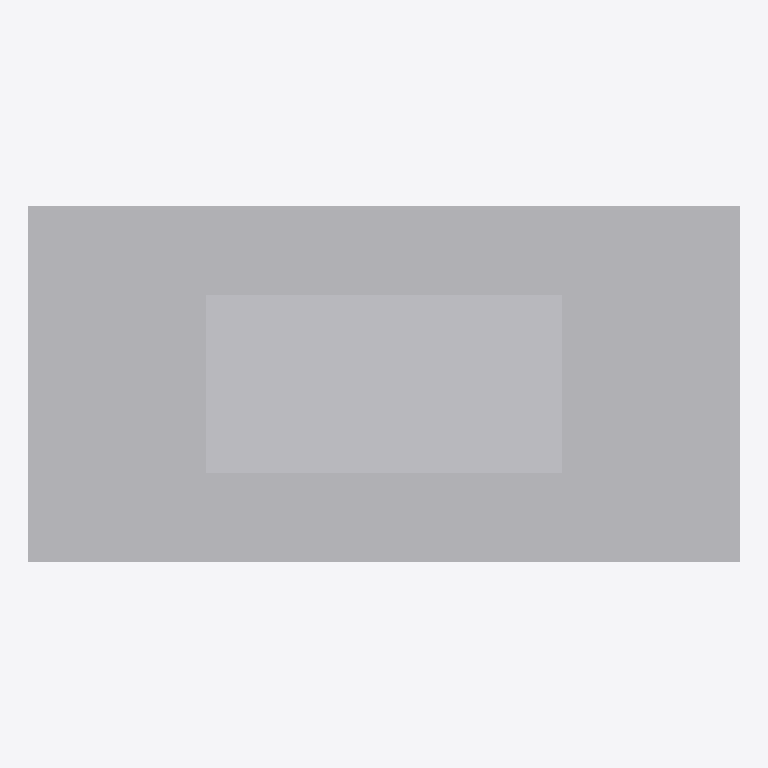
Plan cut of the same IFC building model at storey 'Floor' (level 0.00 m, cut at 1.40 m), seen from above with north up, elements coloured by IFC class: 1 other element (light grey). Cut surfaces are drawn darker.
Extent 2.0 m × 1.0 m × 3.0 m (x, y, z). Storeys (1): Floor at 0.00 m. Elements (1): 1 IfcBuildingElementProxy.

HEADER;
FILE_DESCRIPTION(('ViewDefinition [CoordinationView_V2.0]'),'2;1');
FILE_NAME('test.ifc','2024-01-01',(''),(''),'','','');
FILE_SCHEMA(('IFC2X3'));
ENDSEC;
DATA;
#15=IFCPROJECT('1001',#3,'FuzzV2',$,$,$,$,(#14),#8);
#17=IFCSITE('1002',#3,'Site',$,$,#16,$,$,.ELEMENT.,$,$,$,$,$);
#19=IFCBUILDING('1004',#3,'Building',$,$,#16,$,$,.ELEMENT.,$,$,$);
#21=IFCBUILDINGSTOREY('1006',#3,'Floor',$,$,#16,$,$,.ELEMENT.,0.0);
#109=IFCBUILDINGELEMENTPROXY('BD01',#3,'BoolDiffExt',$,$,#16,#108,$,$);
ENDSEC;
